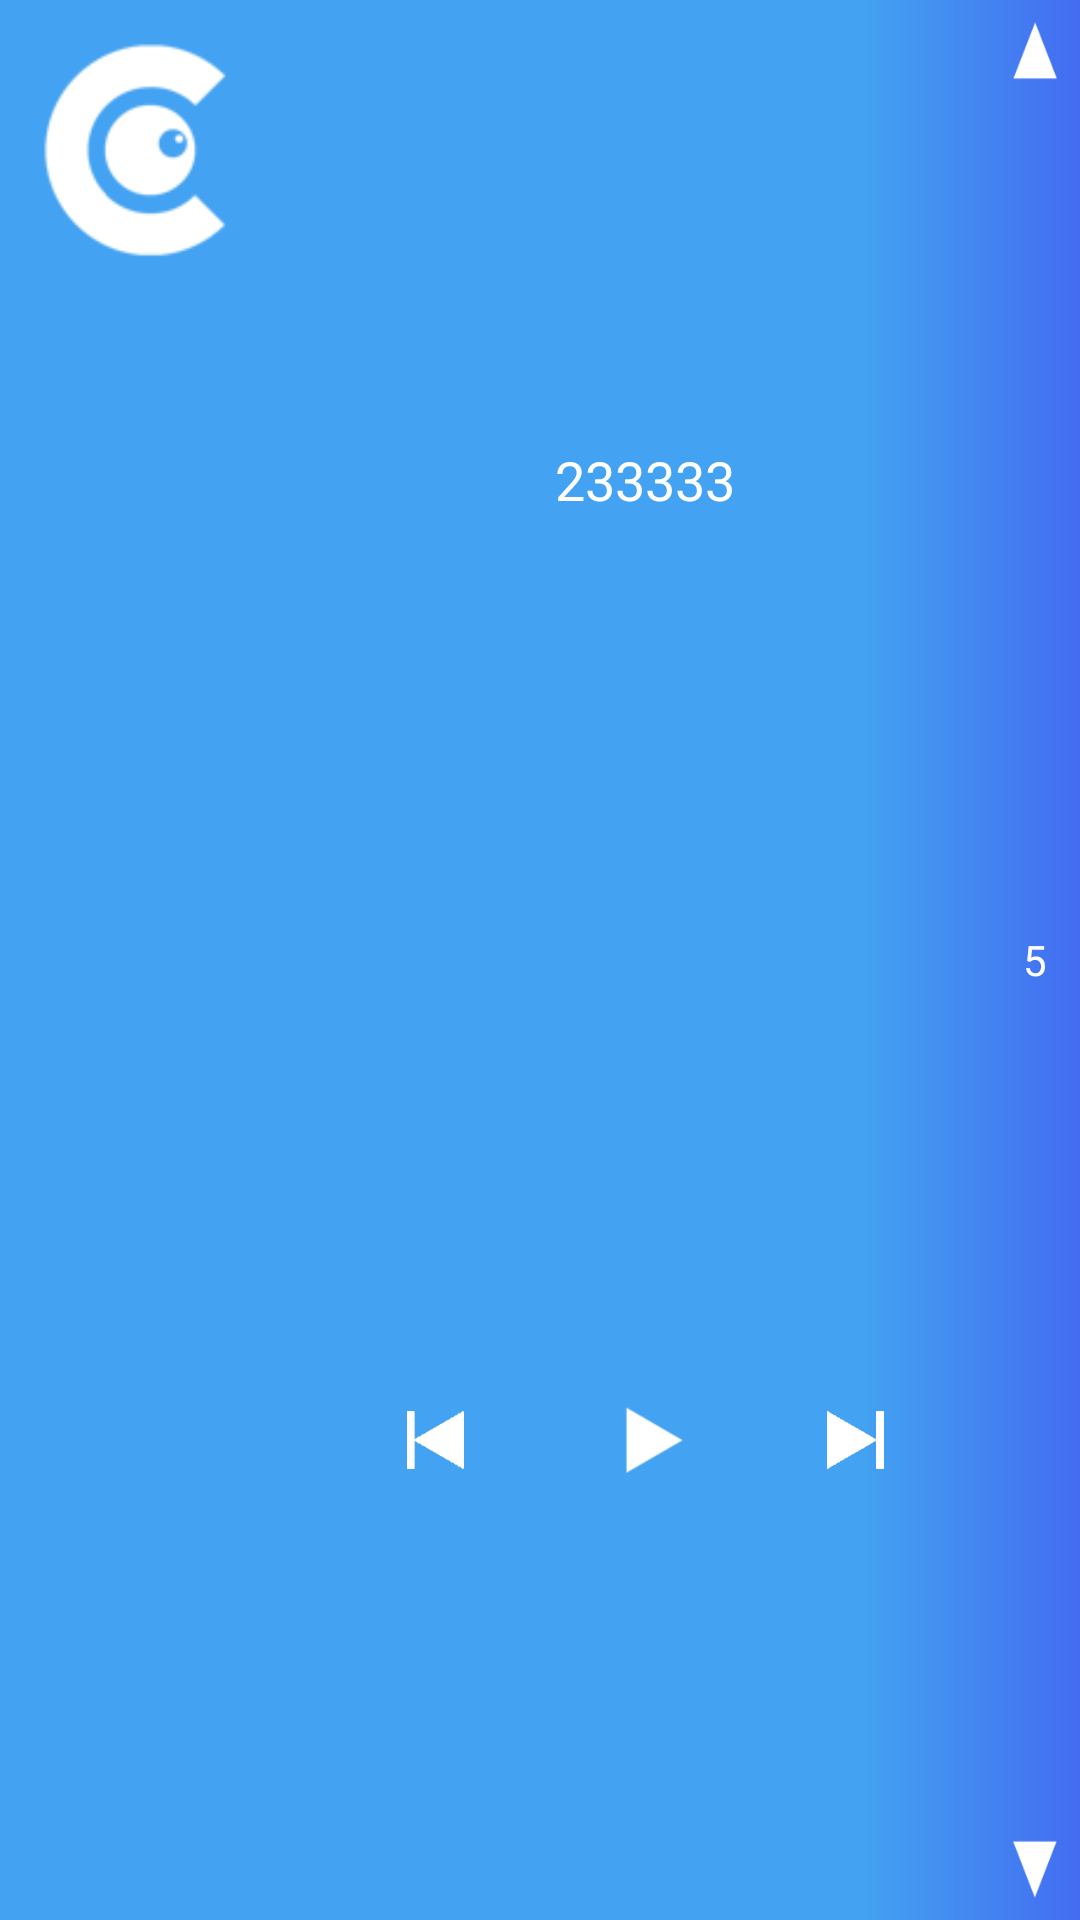

Write the Android layout XML for this screen, with the resource values it uses.
<!-- AndroidManifest.xml: application theme AppTheme -->
<!-- res/layout/notification.xml -->
<?xml version="1.0" encoding="utf-8"?>
<LinearLayout xmlns:android="http://schemas.android.com/apk/res/android"
    android:layout_width="match_parent"
    android:layout_height="100dp"
    android:background="@drawable/notification_background"
    android:orientation="horizontal">

    <ImageView
        android:id="@+id/notification_icon"
        android:layout_width="100dp"
        android:layout_height="100dp"
        android:scaleType="centerCrop"
        android:src="@drawable/current" />

    <LinearLayout
        android:layout_width="0dp"
        android:layout_height="match_parent"
        android:layout_weight="1"
        android:orientation="vertical">

        <TextView
            android:id="@+id/notification_name"
            android:layout_width="match_parent"
            android:layout_height="0dp"
            android:layout_weight="1"
            android:gravity="center"
            android:maxLines="2"
            android:text="233333"
            android:textColor="@color/white"
            android:textSize="18sp" />

        <LinearLayout
            android:layout_width="match_parent"
            android:layout_height="0dp"
            android:layout_weight="1"
            android:gravity="center">

            <ImageView
                android:id="@+id/notification_pre"
                android:layout_width="50dp"
                android:layout_height="50dp"
                android:padding="10dp"
                android:src="@drawable/pre" />

            <ImageView
                android:id="@+id/notification_play"
                android:layout_width="50dp"
                android:layout_height="50dp"
                android:layout_marginLeft="20dp"
                android:layout_marginRight="20dp"
                android:padding="10dp"
                android:src="@drawable/btn_play_white" />

            <ImageView
                android:id="@+id/notification_next"
                android:layout_width="50dp"
                android:layout_height="50dp"
                android:padding="10dp"
                android:src="@drawable/next" />
        </LinearLayout>
    </LinearLayout>

    <LinearLayout
        android:layout_width="wrap_content"
        android:layout_height="match_parent"
        android:orientation="vertical">

        <ImageView
            android:id="@+id/notification_up"
            android:layout_width="30dp"
            android:layout_height="40dp"
            android:padding="5dp"
            android:scaleType="fitXY"
            android:src="@drawable/tri_up" />

        <TextView
            android:id="@+id/notification_volume"
            android:layout_width="match_parent"
            android:layout_height="0dp"
            android:layout_weight="1"
            android:gravity="center"
            android:text="5"
            android:textColor="@color/white" />

        <ImageView
            android:id="@+id/notification_down"
            android:layout_width="30dp"
            android:layout_height="40dp"
            android:padding="5dp"
            android:scaleType="fitXY"
            android:src="@drawable/tri_down" />
    </LinearLayout>
</LinearLayout>
<!-- resources referenced by this layout -->
<resources>
  <color name="white">#ffffffff</color>
  <!-- drawable btn_play_white: png bitmap (drawable, 3440 bytes) -->
  <!-- drawable current: png bitmap (drawable, 4621 bytes) -->
  <!-- drawable next: png bitmap (drawable, 16409 bytes) -->
  <!-- drawable notification_background (drawable) -->
  <?xml version="1.0" encoding="utf-8"?>
  <shape xmlns:android="http://schemas.android.com/apk/res/android"
      android:shape="rectangle">
  
      <gradient
          android:angle="0"
          android:centerColor="@color/blue"
          android:centerX="0.8"
          android:endColor="@color/colorPrimaryDark"
          android:startColor="@color/blue"
          android:type="linear" />
  </shape>
  <!-- drawable pre: png bitmap (drawable, 16889 bytes) -->
  <!-- drawable tri_down: png bitmap (drawable, 3643 bytes) -->
  <!-- drawable tri_up: png bitmap (drawable, 3601 bytes) -->
  <style name="AppTheme" parent="Theme.AppCompat.Light.DarkActionBar">
          
          <item name="colorPrimary">@color/colorPrimary</item>
          <item name="colorPrimaryDark">@color/colorPrimaryDark</item>
          <item name="colorAccent">@color/colorAccent</item>
          <item name="windowNoTitle">true</item>
          <item name="windowActionBar">false</item>
      </style>
  <color name="blue">#43a2f1</color>
  <color name="colorPrimaryDark">#436cf1</color>
  <color name="colorPrimary">#4383f1</color>
  <color name="colorAccent">#43cbf1</color>
</resources>
